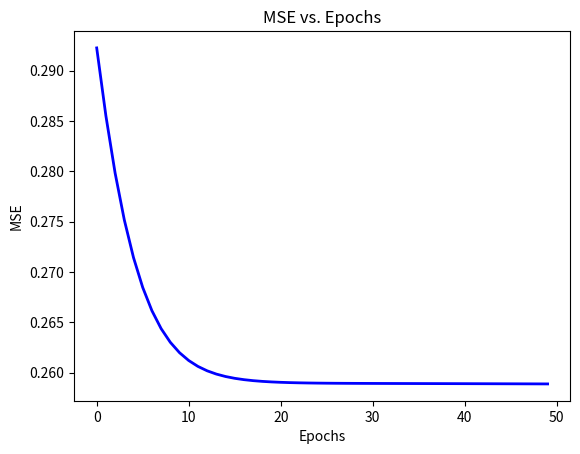

Python code for this plot:
#!/usr/bin/env python
# coding: utf-8

# ## Neural Networks

# ### This exercise is to create a neural network that plays the role of XOR using back propagatoin algorithm.

# In[1]:


import numpy as np
np.set_printoptions(precision=6)


# ### Activation  Functions

# In[2]:


def sigmoid(v):
    return (1 / (1+ np.exp(-v)) )


# In[3]:


def MSE(y, yhat):
    m =len(y)
    err = 0.0
    for i in range(m):
        err += np.square(y[i]-yhat[i])
    err = (1/2*m)*err
    return(err)


# ### Add bias to each input in all layers except the output layer.

# In[4]:


def add_bias(X_):
    return np.append(X_,1)


# ### Forward Propagation 

# In[5]:


def forward_prop(W_,X_,fn=sigmoid):
    if W_.shape[1] != X_.shape[0]:
        print("The matrix columns and the input length are not similar.")
        return
    output = fn(np.matmul(W_,X_)) #the sigmoid of the scalar product of X and column i of W
    return output


# ### Delta of the output layer function

# In[6]:


def delta_output_layer_fn(W_output_, desired_, Y_in_, a=1):
    output_ = forward_prop(W_output_,Y_in_)
    delta_output_layer = a * (desired - output_) * output_ * (1- output_)    
    return delta_output_layer


# In[7]:


#Take X as input matrix not one by on


# ### Delta of the inner layers function

# In[8]:


def delta_hidden_layer_fn(W_local, W_next, X_input, delta_next):
    Y_j = forward_prop(W_local,X_input)
    r_local , c_local = W_local.shape
    r_next, c_next = W_next.shape
    delta_hidden = np.zeros(r_local)
    for j in range(r_local):
        delta_j_next_sum = 0
        for k in range(r_next):
            delta_j_next_sum += delta_next[k] * W_next[k,j]
        delta_hidden[j] = a * Y_j[j] * (1-Y_j[j]) * delta_j_next_sum
    return delta_hidden


# ### We know that2 layers: L1(2 neurons) and L2 (1 neuron) are enough to create XOR.

# In[9]:


input_length = 2
L1_neuron_nb = 2
L2_neuron_nb = 1
np.random.seed(10)


# In[10]:


X_train = np.array( [ [0,0], [0,1.0], [1,0], [1,1] ] )
Y_train = np.array( [0,1.0,1,0])


# ### W1 and W2 are the 2 matricies representing L1 and L2.

# In[11]:


#Forwarad prop to get Y1, output
W1 = np.random.rand(L1_neuron_nb , input_length +1) 
W2 = np.random.rand(L2_neuron_nb , L1_neuron_nb +1 )  


# ### Back Propagation with activation = sigmoid

# In[12]:


a = 1
eta = 0.3


# In[17]:


epochs = 50
MSE_array = np.zeros(epochs)
m = X_train.shape[0]

for e in range(epochs):
    MSE_e = 0
    for i in range(X_train.shape[0]):
        X1 = add_bias(X_train[i,:])
        desired = Y_train[i]
        Y1 =  add_bias(forward_prop(W1,X1))
        output_ = forward_prop(W2,Y1)
        
        r1,c1 = W1.shape
        r2,c2 = W2.shape
        
        delta_j_output = delta_output_layer_fn(W2,desired, Y1)
        delta_j_output = delta_j_output.reshape(delta_j_output.shape[0],1)
        Gradient_ouput = np.matmul(delta_j_output, Y1.reshape(1,Y1.shape[0]) )
        W2 = W2 + eta*Gradient_ouput

        delta_j_1 = delta_hidden_layer_fn(W1, W2, X1, delta_j_output)
        delta_j_1 = delta_j_1.reshape(delta_j_1.shape[0],1)
        Gradient_1 = np.matmul(delta_j_1, X1.reshape(1,X1.shape[0]) )
        W1 = W1 +eta*Gradient_1

        MSE_e += np.square(desired - output_)
        i+=1
    MSE_e /= m
    #print(MSE_e)
    MSE_array[e] = MSE_e
    e+=1


# ### Plot the MSE of each epoch

# In[18]:


import matplotlib.pyplot as plt
plt.xlabel('Epochs')
plt.ylabel('MSE') 
#plt.xticks(x)
plt.title('MSE vs. Epochs') 
x = np.arange(0,epochs,1)
plt.plot(x,MSE_array,color='blue', linewidth=2, markersize=12)


# #### 10 epcohs were enough to converge

# ### Test the notwork

# ### a simle predict funciton to test the inputs.

# In[107]:


def model_predict(X_):
    X_ = add_bias(X_) 
    Y1_ = add_bias(forward_prop(W1, X_))  
    output_ = forward_prop(W2,Y1_)
    return output_


# ### Predict (0,0)

# In[108]:


model_predict(np.array([0,0]) )


# ### Predict (0,1)
# 

# In[109]:


model_predict(np.array([0,1]) )


# ### Predict (1,0)
# 

# In[110]:


model_predict(np.array([1,0]) )


# ### Predict (1,1)
# 

# In[111]:


model_predict(np.array([1,1]) )


# ## ALL the use cases are correct

# In[ ]:




